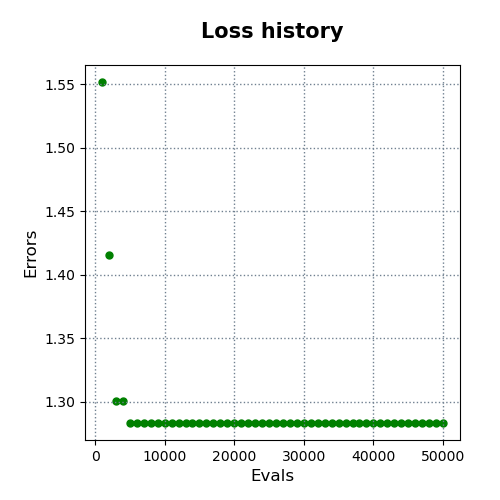

The file beside this chart, header and first rows:
evals, errors
1000, 1.552
2000, 1.415
3000, 1.3
4000, 1.3
5000, 1.283
6000, 1.283
7000, 1.283
8000, 1.283
9000, 1.283
10000, 1.283
11000, 1.283
12000, 1.283
13000, 1.283
14000, 1.283
15000, 1.283
16000, 1.283
17000, 1.283
18000, 1.283
19000, 1.283
20000, 1.283
21000, 1.283
22000, 1.283
23000, 1.283
24000, 1.283
25000, 1.283
26000, 1.283
27000, 1.283
28000, 1.283
29000, 1.283
30000, 1.283
31000, 1.283
32000, 1.283
33000, 1.283
34000, 1.283
35000, 1.283
36000, 1.283
37000, 1.283
38000, 1.283
39000, 1.283
40000, 1.283
41000, 1.283
42000, 1.283
43000, 1.283
44000, 1.283
45000, 1.283
46000, 1.283
47000, 1.283
48000, 1.283
49000, 1.283
50000, 1.283
